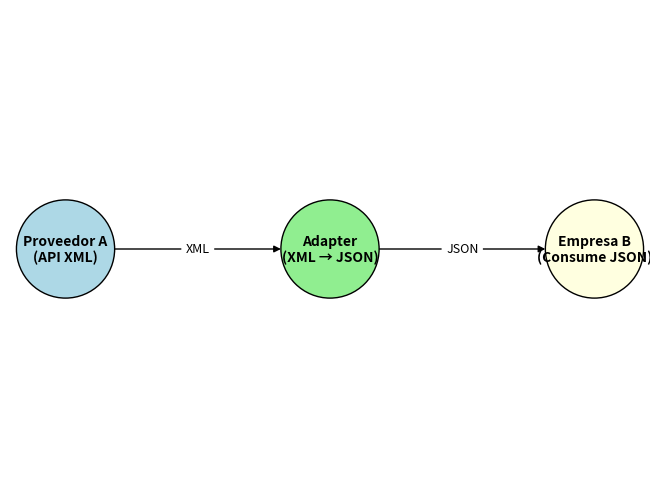

The script that saved this image:
import matplotlib.pyplot as plt
import networkx as nx

# Crear el grafo
G = nx.DiGraph()

# Nodos
G.add_node("A", label="Proveedor A\n(API XML)", color="lightblue")
G.add_node("AD", label="Adapter\n(XML → JSON)", color="lightgreen")
G.add_node("B", label="Empresa B\n(Consume JSON)", color="lightyellow")

# Conexiones
G.add_edge("A", "AD", label="XML")
G.add_edge("AD", "B", label="JSON")

# Posiciones de los nodos (alineados horizontalmente)
pos = {"A": (0, 0), "AD": (1, 0), "B": (2, 0)}

# Dibujar nodos
colors = [G.nodes[n]["color"] for n in G.nodes()]
labels = {n: G.nodes[n]["label"] for n in G.nodes()}
nx.draw(G, pos, with_labels=True, labels=labels, node_color=colors, node_size=5000, font_size=10, font_weight="bold", edgecolors="black")

# Dibujar etiquetas de aristas
edge_labels = nx.get_edge_attributes(G, "label")
nx.draw_networkx_edge_labels(G, pos, edge_labels=edge_labels, font_size=9)

# Guardar como PNG
plt.savefig("adapter_pattern.png", format="png", dpi=300, bbox_inches="tight")
plt.show()

print("✅ Imagen guardada como adapter_pattern.png")
